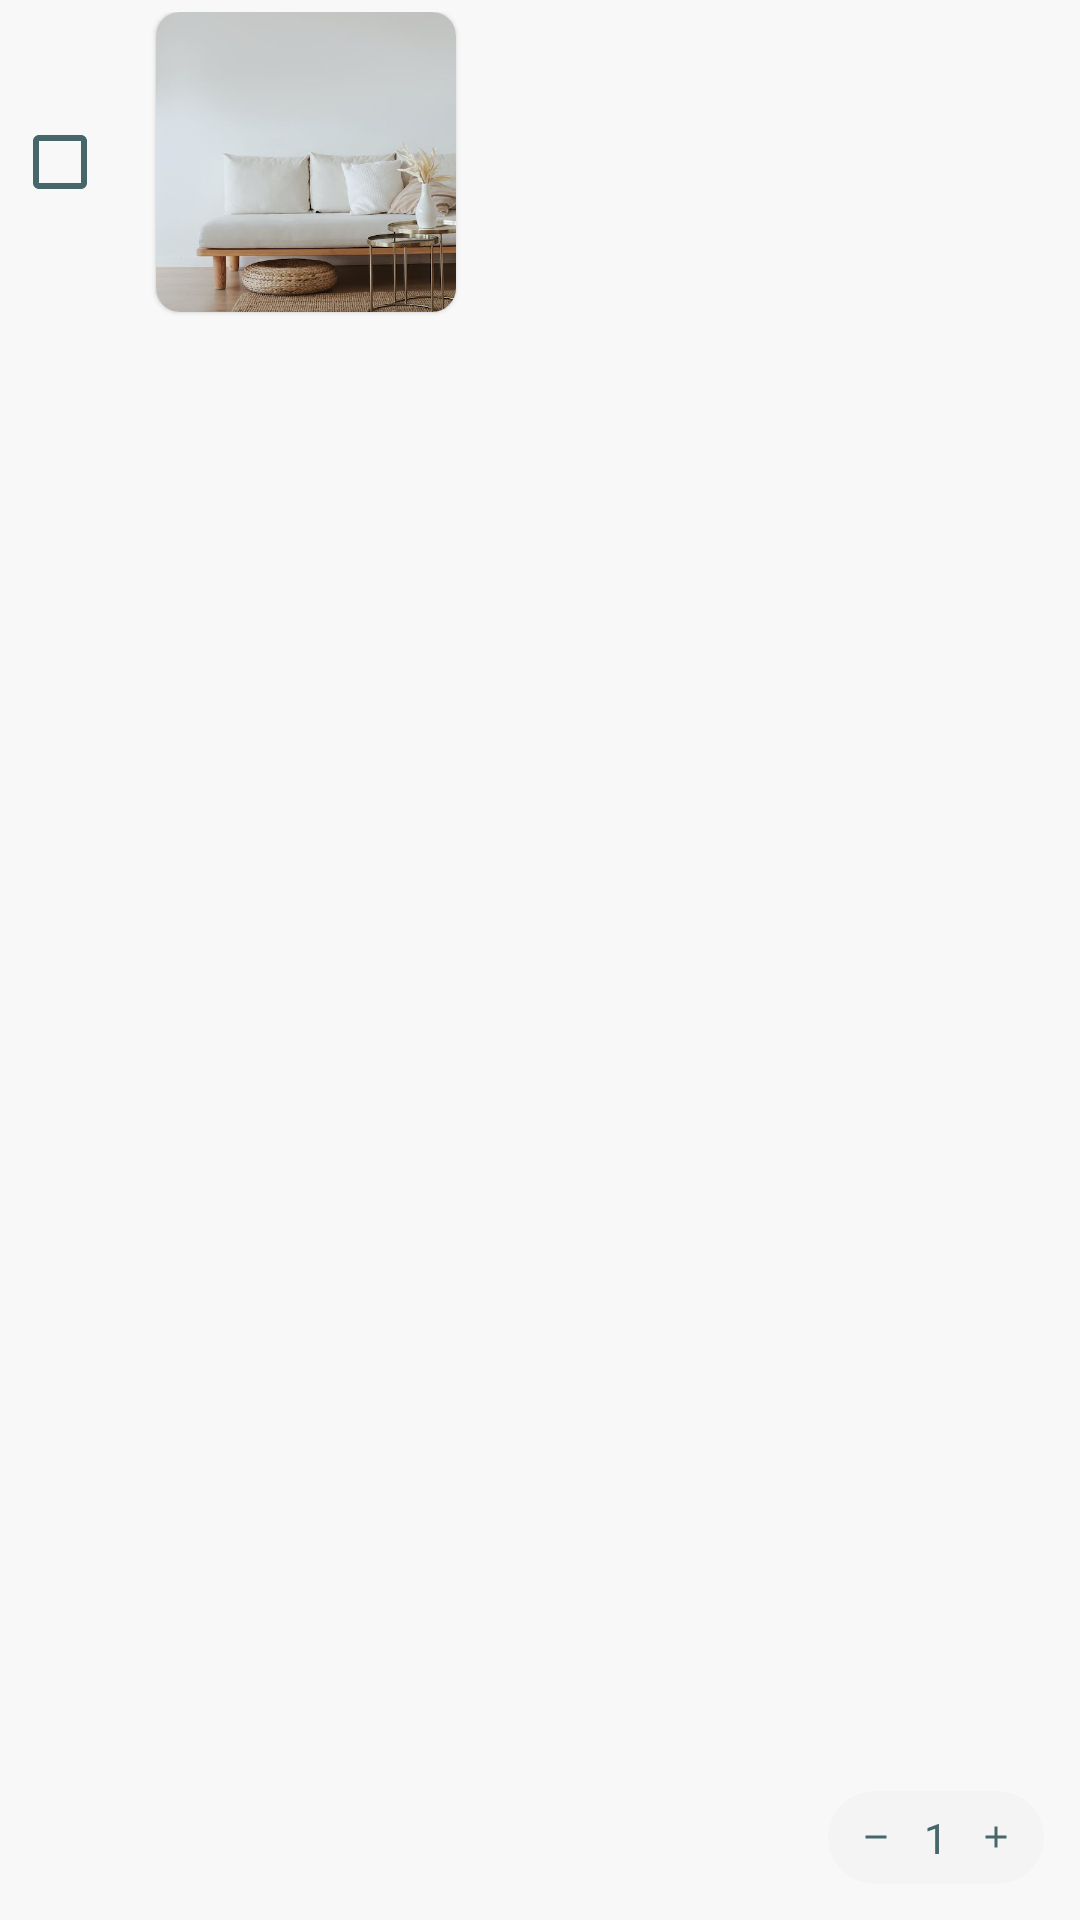

Write the Android layout XML for this screen, with the resource values it uses.
<!-- AndroidManifest.xml: application theme Theme.Gosuite -->
<!-- res/layout/cart_item.xml -->
<?xml version="1.0" encoding="utf-8"?>
<androidx.constraintlayout.widget.ConstraintLayout xmlns:android="http://schemas.android.com/apk/res/android"
    xmlns:app="http://schemas.android.com/apk/res-auto"
    xmlns:tools="http://schemas.android.com/tools"
    android:layout_width="match_parent"
    android:layout_height="wrap_content"
    android:layout_marginHorizontal="16dp"
    android:layout_marginVertical="8dp"
    android:background="@drawable/rounded_best_seller_background"
    android:padding="4dp">

    <CheckBox
        android:id="@+id/furniture_check_box"
        android:layout_width="wrap_content"
        android:layout_height="wrap_content"
        android:buttonTint="@color/color_primary"
        app:layout_constraintBottom_toBottomOf="@+id/card_view_furniture_image"
        app:layout_constraintEnd_toStartOf="@id/card_view_furniture_image"
        app:layout_constraintStart_toStartOf="parent"
        app:layout_constraintTop_toTopOf="@id/card_view_furniture_image" />

    <com.google.android.material.card.MaterialCardView
        android:id="@+id/card_view_furniture_image"
        android:layout_width="100dp"
        android:layout_height="100dp"
        app:cardCornerRadius="8dp"
        app:layout_constraintStart_toEndOf="@id/furniture_check_box"
        app:layout_constraintTop_toTopOf="parent">

        <ImageView
            android:id="@+id/furniture_image"
            android:layout_width="match_parent"
            android:layout_height="match_parent"
            android:contentDescription="@string/furniture_image"
            android:scaleType="centerCrop"
            android:src="@drawable/standard_furniture" />

    </com.google.android.material.card.MaterialCardView>

    <com.google.android.material.card.MaterialCardView
        android:layout_width="wrap_content"
        android:layout_height="wrap_content"
        android:layout_margin="8dp"
        app:cardCornerRadius="12dp"
        app:layout_constraintBottom_toBottomOf="@id/card_view_furniture_image"
        app:layout_constraintEnd_toEndOf="@id/card_view_furniture_image">

    </com.google.android.material.card.MaterialCardView>

    <TextView
        android:id="@+id/furniture_name"
        android:layout_width="0dp"
        android:layout_height="wrap_content"
        android:layout_margin="8dp"
        android:maxLines="1"
        android:textColor="@color/color_primary"
        android:textSize="18sp"
        android:ellipsize="end"
        android:textStyle="bold"
        app:layout_constraintEnd_toEndOf="parent"
        app:layout_constraintStart_toEndOf="@id/card_view_furniture_image"
        app:layout_constraintTop_toTopOf="@id/card_view_furniture_image"
        tools:text="Modern Chair" />

    <TextView
        android:id="@+id/furniture_category"
        android:layout_width="wrap_content"
        android:layout_height="wrap_content"
        android:textColor="@color/color_primary"
        android:textSize="12sp"
        app:layout_constraintStart_toStartOf="@id/furniture_name"
        app:layout_constraintTop_toBottomOf="@id/furniture_name"
        tools:text="Armchair High" />

    <TextView
        android:id="@+id/furniture_price"
        android:layout_width="wrap_content"
        android:layout_height="wrap_content"
        android:layout_margin="8dp"
        android:textColor="@color/color_primary"
        android:textSize="18sp"
        android:textStyle="bold"
        app:layout_constraintBottom_toBottomOf="parent"
        app:layout_constraintStart_toEndOf="@id/card_view_furniture_image"
        tools:text="$185.90" />

    <com.google.android.material.card.MaterialCardView
        android:layout_width="wrap_content"
        android:layout_height="wrap_content"
        android:layout_margin="8dp"
        android:backgroundTint="#F4F4F4"
        app:cardCornerRadius="16dp"
        app:cardElevation="0dp"
        app:cardUseCompatPadding="false"
        app:layout_constraintBottom_toBottomOf="parent"
        app:layout_constraintEnd_toEndOf="parent">

        <LinearLayout
            android:layout_width="wrap_content"
            android:layout_height="wrap_content"
            android:layout_marginHorizontal="8dp"
            android:layout_marginVertical="2dp"
            android:gravity="center"
            android:orientation="horizontal">

            <ImageButton
                android:id="@+id/button_remove_quantity"
                android:layout_width="16dp"
                android:layout_height="16dp"
                android:background="@drawable/rounded_white_background"
                android:contentDescription="@string/button_remove_quantity"
                android:src="@drawable/ic_remove" />

            <TextView
                android:id="@+id/quantity"
                android:layout_width="wrap_content"
                android:layout_height="wrap_content"
                android:paddingHorizontal="4dp"
                android:text="1"
                android:layout_margin="4dp"
                android:textColor="@color/color_primary"
                android:textSize="14sp" />

            <ImageButton
                android:id="@+id/button_add_quantity"
                android:layout_width="16dp"
                android:layout_height="16dp"
                android:background="@drawable/rounded_white_background"
                android:contentDescription="@string/button_add_quantity"
                android:src="@drawable/ic_add" />

        </LinearLayout>

    </com.google.android.material.card.MaterialCardView>

</androidx.constraintlayout.widget.ConstraintLayout>
<!-- resources referenced by this layout -->
<resources>
  <color name="color_primary">#476669</color>
  <!-- drawable ic_add (drawable) -->
  <vector android:height="12dp" android:tint="@color/color_primary"
      android:viewportHeight="24" android:viewportWidth="24"
      android:width="12dp" xmlns:android="http://schemas.android.com/apk/res/android">
      <path android:fillColor="@android:color/white" android:pathData="M19,13h-6v6h-2v-6H5v-2h6V5h2v6h6v2z"/>
  </vector>
  <!-- drawable ic_remove (drawable) -->
  <vector android:height="12dp" android:tint="@color/color_primary"
      android:viewportHeight="24" android:viewportWidth="24"
      android:width="12dp" xmlns:android="http://schemas.android.com/apk/res/android">
      <path android:fillColor="@android:color/white" android:pathData="M19,13H5v-2h14v2z"/>
  </vector>
  <!-- drawable standard_furniture: jpeg bitmap (drawable, 25800 bytes) -->
  <string name="button_add_quantity">Button Add Quantity</string>
  <string name="button_remove_quantity">Button Remove Quantity</string>
  <string name="furniture_image">Furniture image</string>
  <style name="Theme.Gosuite" parent="Theme.MaterialComponents.DayNight.NoActionBar">
          
          <item name="colorPrimary">@color/color_primary</item>
          <item name="colorPrimaryVariant">@color/low_grey</item>
          <item name="colorOnPrimary">@color/white</item>
          
          <item name="colorSecondary">@color/teal_200</item>
          <item name="colorSecondaryVariant">@color/teal_700</item>
          <item name="colorOnSecondary">@color/black</item>
          
          <item name="android:statusBarColor" tools:targetApi="l">@color/color_primary</item>
          
          <item name="android:windowBackground">@color/background_primary</item>
      </style>
  <color name="low_grey">#7D8787</color>
  <color name="white">#FFFFFFFF</color>
  <color name="teal_200">#FF03DAC5</color>
  <color name="teal_700">#FF018786</color>
  <color name="black">#FF000000</color>
  <color name="background_primary">#f8f8f8</color>
</resources>
